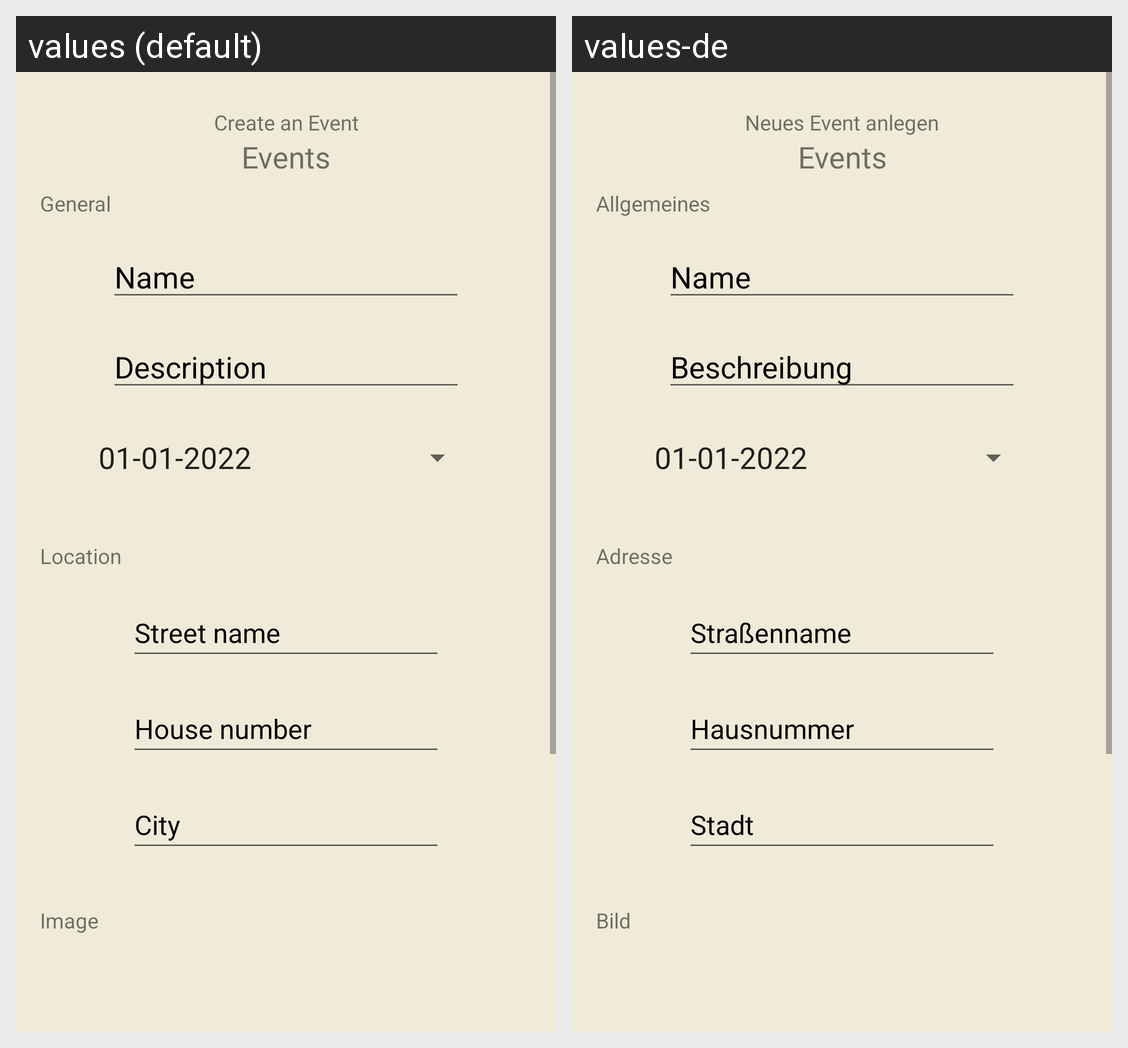

Strings drawn on this Android screen and how each of the app's shown locales translates them:
Android screen res/layout/fragment_event_create.xml rendered under 2 locales, left to right: values (default), values-de. Device: Nexus 5 (rendered at 1080×1920; each locale shown at half size, 540×960, under a caption strip naming it); theme Theme.Apapp.
Strings drawn on this screen, with the default value and each locale's value (text and hints the layout hard-codes, and strings that could not be matched under every locale, appear in the picture but are not listed):

create_event_address_information
  values: Location
  values-de: Adresse

create_event_image_section
  values: Image
  values-de: Bild

create_event_date
  values: 01-01-2022
  values-de: 01-01-2022

create_event_address
  values: Street name
  values-de: Straßenname

create_event_general_information
  values: General
  values-de: Allgemeines

events_header
  values: Events
  values-de: Events

create_event_house_number
  values: House number
  values-de: Hausnummer

create_event_city
  values: City
  values-de: Stadt

events_add_tagline
  values: Create an Event
  values-de: Neues Event anlegen

event_name
  values: Name
  values-de: Name

event_description
  values: Description
  values-de: Beschreibung
